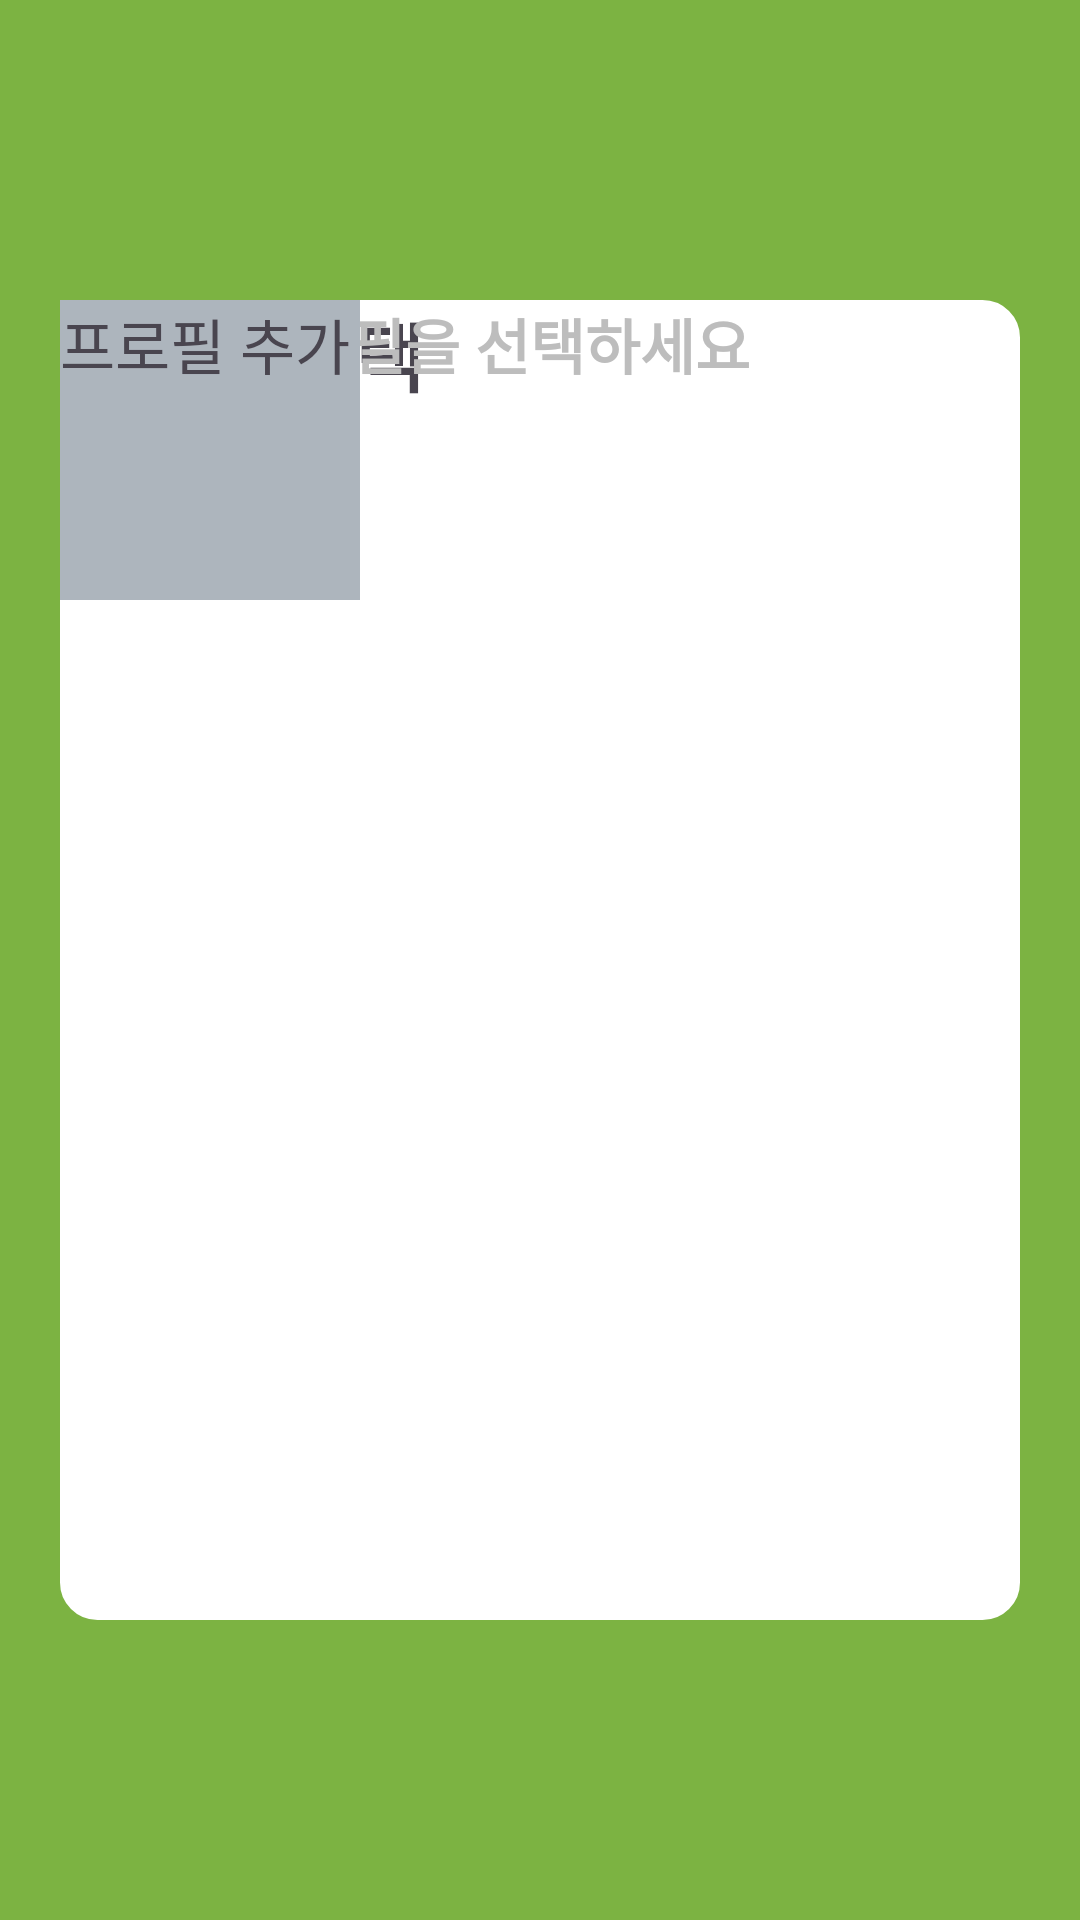

This screen was rendered from an Android layout file. Write that file and the resources it references.
<!-- AndroidManifest.xml: application theme Theme.Test_UI -->
<!-- res/layout/profile_choose.xml -->
<?xml version="1.0" encoding="utf-8"?>

<androidx.constraintlayout.widget.ConstraintLayout xmlns:android="http://schemas.android.com/apk/res/android"
    android:layout_width="match_parent"
    android:layout_height="match_parent"
    xmlns:tools="http://schemas.android.com/tools"
    android:background="#7cb342">
    <androidx.constraintlayout.widget.ConstraintLayout
        android:layout_width="match_parent"
        android:layout_height="match_parent"
        android:background="@drawable/rectangle_circle_layout"
        android:layout_marginHorizontal="20dp"
        android:layout_marginVertical="100dp">

        <TextView
            android:layout_width="wrap_content"
            android:layout_height="wrap_content"
            android:text="프로필 선택"
            android:textSize="25dp"
            android:textStyle="bold"
            tools:layout_editor_absoluteX="124dp"
            tools:layout_editor_absoluteY="2dp" />

        <TextView
            android:layout_width="wrap_content"
            android:layout_height="wrap_content"
            android:text="사용할 프로필을 선택하세요"
            android:textColor="#bdbdbd"
            android:textSize="20dp"
            android:textStyle="bold"
            tools:layout_editor_absoluteX="68dp"
            tools:layout_editor_absoluteY="31dp" />

        <ImageView
            android:layout_width="100dp"
            android:layout_height="100dp"
            android:background="#adb5bd"
            android:src="@drawable/create_contact"
            android:scaleType="center"
            tools:layout_editor_absoluteX="135dp"
            tools:layout_editor_absoluteY="146dp" />

        <TextView
            android:layout_width="wrap_content"
            android:layout_height="wrap_content"
            android:text="프로필 추가"
            android:textSize="20dp"
            tools:layout_editor_absoluteX="136dp"
            tools:layout_editor_absoluteY="258dp" />

    </androidx.constraintlayout.widget.ConstraintLayout>
</androidx.constraintlayout.widget.ConstraintLayout>
<!-- resources referenced by this layout -->
<resources>
  <!-- drawable rectangle_circle_layout (drawable) -->
  <?xml version="1.0" encoding="utf-8"?>
  
  <shape xmlns:android="http://schemas.android.com/apk/res/android"
      android:padding="10dp"
      android:shape="rectangle">
      <solid android:color="#ffffff"/>
      <corners
          android:bottomLeftRadius="12dp"
          android:bottomRightRadius="12dp"
          android:topLeftRadius="12dp"
          android:topRightRadius="12dp" />
      <stroke
          android:width="1dp"
          android:color="#ffffff"/>
  </shape>
  <style name="Theme.Test_UI" parent="Base.Theme.Test_UI" />
  <style name="Base.Theme.Test_UI" parent="Theme.Material3.DayNight.NoActionBar">
          
          
      </style>
</resources>
